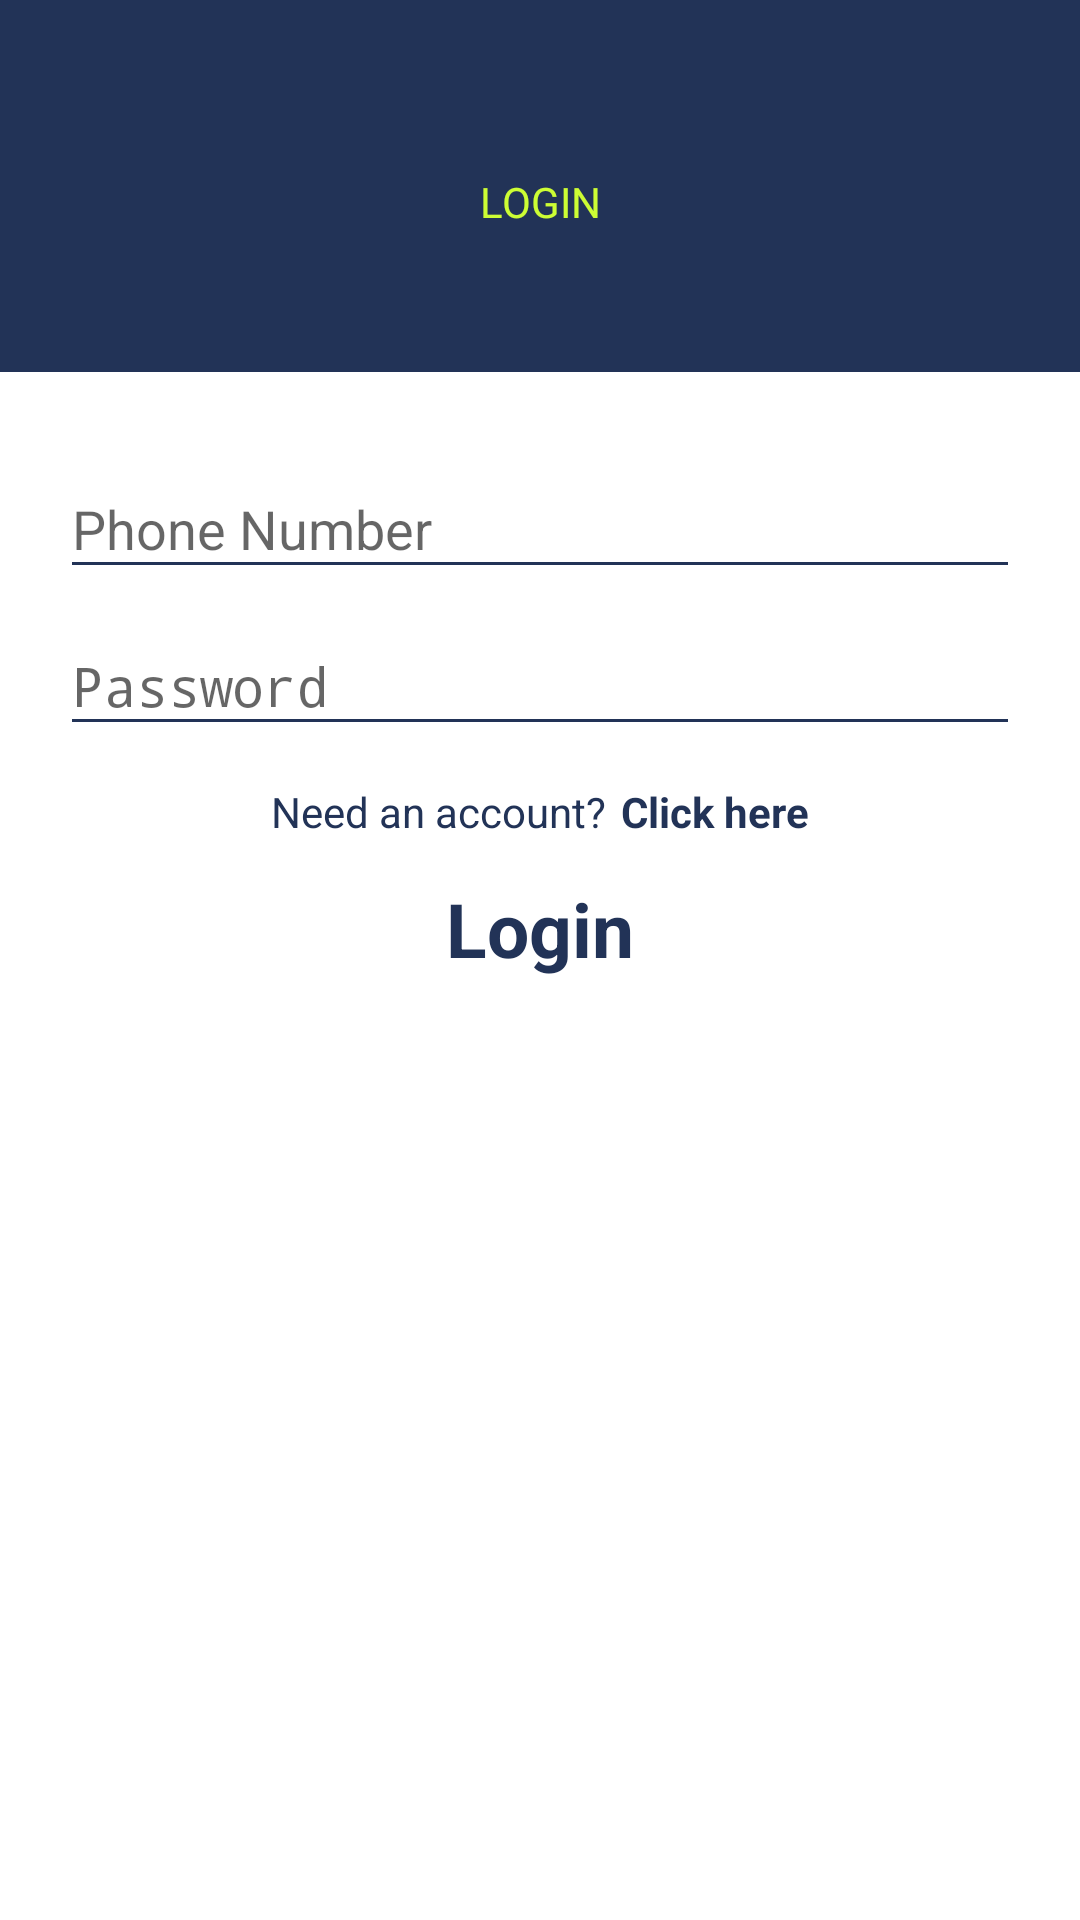

Android layout source for this screen:
<!-- AndroidManifest.xml: application theme AppTheme -->
<!-- res/layout/fragment_login.xml -->
<?xml version="1.0" encoding="utf-8"?>
<LinearLayout xmlns:android="http://schemas.android.com/apk/res/android"
    android:orientation="vertical"
    android:layout_width="match_parent"
    android:layout_height="match_parent"
    android:layout_marginStart="0dp"
    android:layout_marginEnd="0dp"
    android:clickable="true"
    android:focusable="true"
    android:background="#FFFF">

    <TextView
        android:id="@+id/tv_header"
        android:layout_width="match_parent"
        android:layout_height="0dp"
        android:layout_weight="20"
        android:background="@color/colorPrimaryDark"
        android:textColor="@color/colorPrimary"
        android:drawableBottom="@drawable/line"
        android:gravity="center"
        android:paddingTop="10dp"
        android:text="@string/login"
        android:textAllCaps="true" />

    <ScrollView
        android:id="@+id/sv_register"
        android:layout_width="match_parent"
        android:layout_height="0dp"
        android:layout_weight="80"
        android:layout_marginStart="20dp"
        android:layout_marginEnd="20dp"
        android:layout_marginTop="20dp">

        <LinearLayout
            android:layout_width="match_parent"
            android:layout_height="wrap_content"
            android:orientation="vertical" >

            <android.support.design.widget.TextInputLayout
                android:layout_width="match_parent"
                android:layout_height="wrap_content">
            <EditText
                android:id="@+id/et_phone"
                android:layout_width="match_parent"
                android:layout_height="wrap_content"
                android:hint="@string/username"
                android:ems="10"
                android:inputType="phone"
                style="@style/TextViewTheme"/>
            </android.support.design.widget.TextInputLayout>

            <android.support.design.widget.TextInputLayout
                android:layout_width="match_parent"
                android:layout_height="wrap_content">
            <EditText
                android:id="@+id/et_password"
                android:layout_width="match_parent"
                android:layout_height="wrap_content"
                android:hint="@string/password"
                android:ems="10"
                android:inputType="textPassword"
                style="@style/TextViewTheme"/>
            </android.support.design.widget.TextInputLayout>

            <LinearLayout
                android:layout_width="match_parent"
                android:layout_height="wrap_content"
                android:orientation="horizontal"
                android:gravity="center">
            <TextView
                android:id="@+id/tv_login"
                android:layout_width="wrap_content"
                android:layout_height="match_parent"
                android:gravity="center_vertical"
                android:text="@string/need_an_account"
                style="@style/TextViewTheme"/>

                <TextView
                    android:id="@+id/tv_nav_register"
                    style="@style/TextViewTheme"
                    android:layout_width="wrap_content"
                    android:layout_height="44dp"
                    android:gravity="center_vertical"
                    android:paddingEnd="0dp"
                    android:paddingStart="5dp"
                    android:text="@string/click_here"
                    android:textColor="@color/colorPrimaryDark"
                    android:textStyle="bold" />
            </LinearLayout>

            <TextView
                android:id="@+id/btn_login"
                android:layout_width="wrap_content"
                android:layout_height="wrap_content"
                android:layout_gravity="center"
                android:text="@string/login"
                android:textColor="@color/colorPrimaryDark"
                android:textSize="25sp"
                android:textStyle="bold" />
        </LinearLayout>
    </ScrollView>
</LinearLayout>
<!-- resources referenced by this layout -->
<resources>
  <color name="colorPrimary">#CDFD34</color>
  <color name="colorPrimaryDark">#223357</color>
  <!-- drawable line (drawable) -->
  <?xml version="1.0" encoding="utf-8"?>
  <selector xmlns:android="http://schemas.android.com/apk/res/android">
      <item android:left="0dp"
          android:right="250dp">
          <shape android:shape="line">
  
              <stroke android:color="@color/colorPrimary"
                  android:width="3dp"/>
              <size android:width="150dp"/>
          </shape>
      </item>
  </selector>
  <string name="click_here">Click here</string>
  <string name="login">Login</string>
  <string name="need_an_account">Need an account?</string>
  <string name="password">Password</string>
  <string name="username">Phone Number</string>
  <style name="TextViewTheme">
          <item name="android:textColor">@color/colorPrimaryDark</item>
          <item name="android:backgroundTint">@color/colorPrimaryDark</item>
      </style>
  <style name="AppTheme" parent="Theme.AppCompat.Light.NoActionBar">
          
          <item name="colorPrimary">@color/colorPrimary</item>
          <item name="colorPrimaryDark">@color/colorPrimaryDark</item>
          <item name="colorAccent">@color/colorPrimaryDark</item>
      </style>
</resources>
